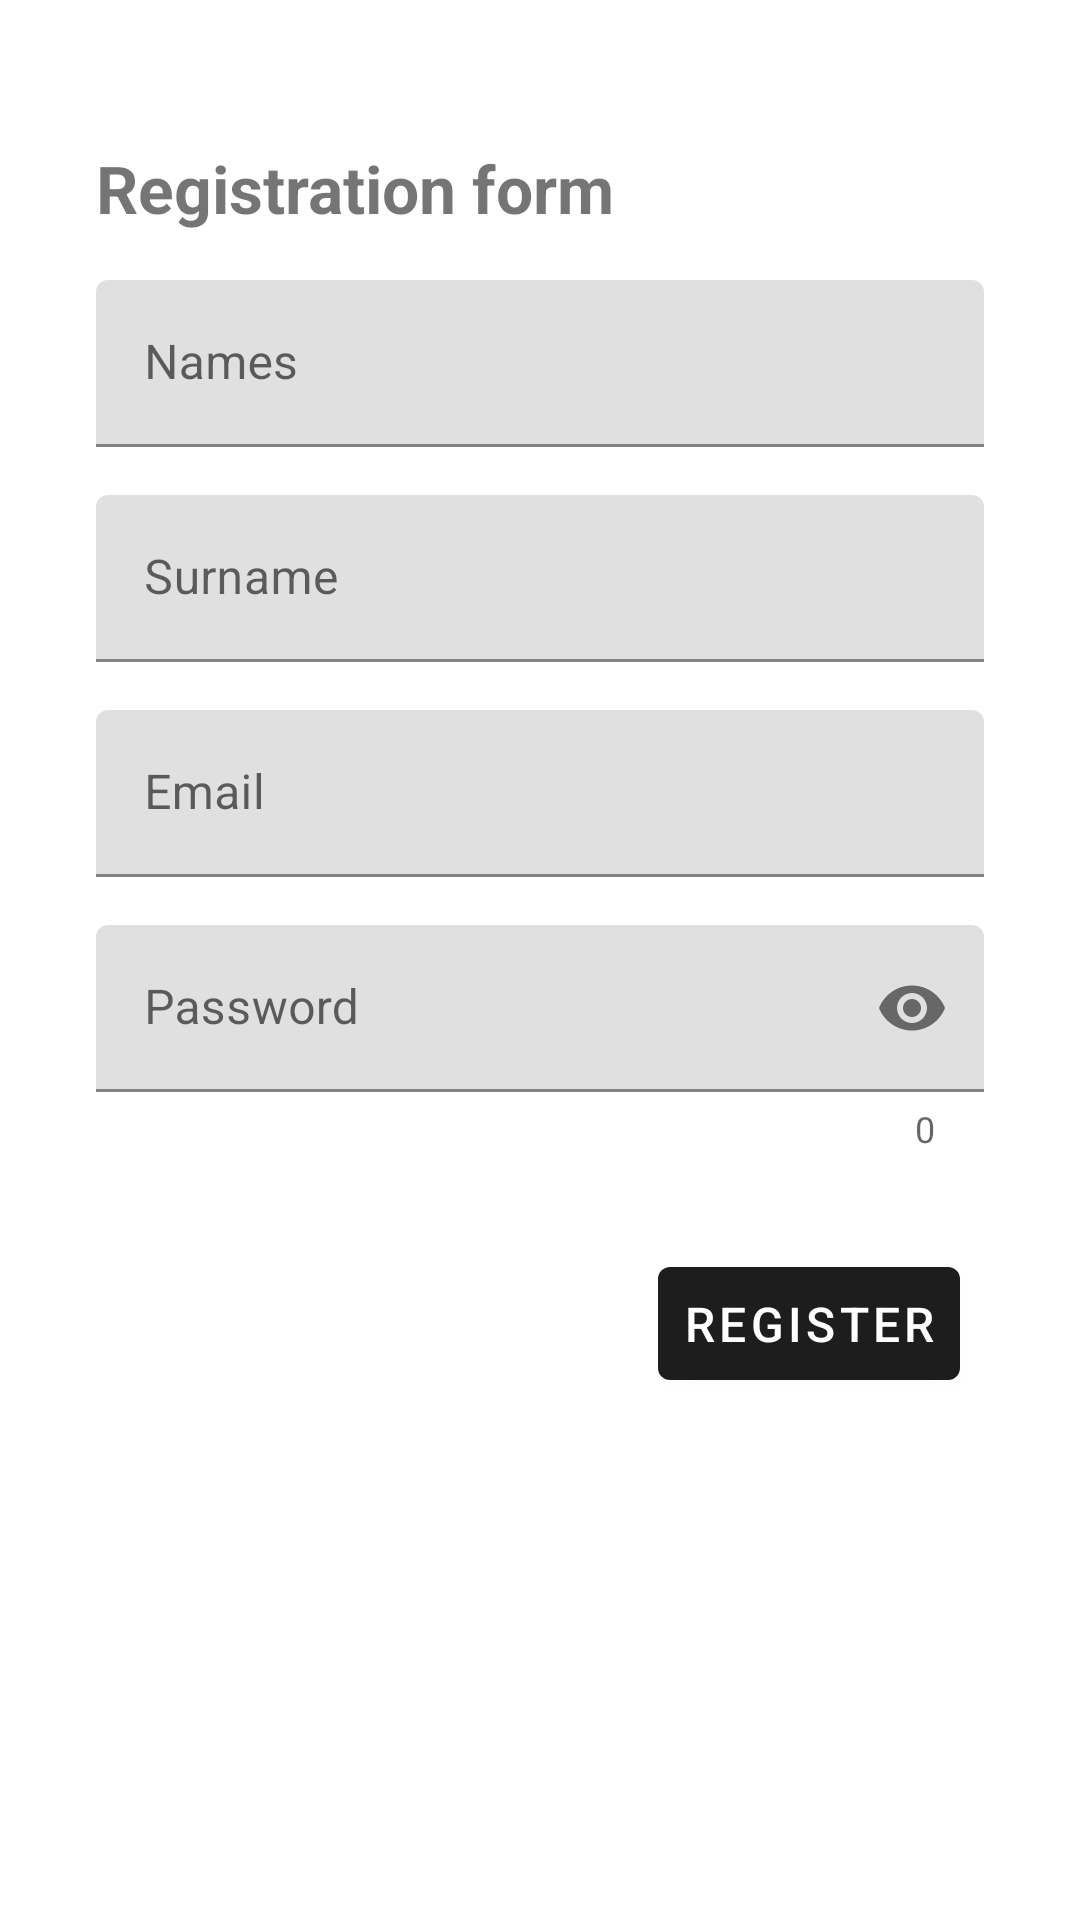

The Android layout XML behind this screen, and the referenced resources:
<!-- AndroidManifest.xml: application theme AppTheme -->
<!-- res/layout/fragment_register.xml -->
<?xml version="1.0" encoding="utf-8"?>
<layout xmlns:android="http://schemas.android.com/apk/res/android"
    xmlns:app="http://schemas.android.com/apk/res-auto">

    <androidx.constraintlayout.widget.ConstraintLayout
        android:layout_width="match_parent"
        android:layout_height="match_parent">

        <TextView
            android:id="@+id/textView"
            android:layout_width="wrap_content"
            android:layout_height="wrap_content"
            android:layout_marginTop="48dp"
            android:layout_marginEnd="8dp"
            android:text="@string/registration_form"
            android:textSize="22sp"
            android:textStyle="bold"
            app:layout_constraintBottom_toTopOf="@+id/names_input_layout"
            app:layout_constraintEnd_toEndOf="parent"
            app:layout_constraintHorizontal_bias="0.0"
            app:layout_constraintStart_toStartOf="@+id/names_input_layout"
            app:layout_constraintTop_toTopOf="parent"
            app:layout_constraintVertical_bias="0.0"
            app:layout_constraintVertical_chainStyle="packed" />

        <com.google.android.material.textfield.TextInputLayout
            android:id="@+id/names_input_layout"
            android:layout_width="match_parent"
            android:layout_height="wrap_content"
            android:layout_marginStart="32dp"
            android:layout_marginTop="16dp"
            android:layout_marginEnd="32dp"
            app:layout_constraintBottom_toTopOf="@+id/surname_text_input_layout"
            app:layout_constraintEnd_toEndOf="parent"
            app:layout_constraintStart_toStartOf="parent"
            app:layout_constraintTop_toBottomOf="@+id/textView">

            <com.google.android.material.textfield.TextInputEditText
                android:layout_width="match_parent"
                android:layout_height="wrap_content"
                android:hint="@string/names"
                android:imeOptions="actionNext"
                android:inputType="text" />
        </com.google.android.material.textfield.TextInputLayout>

        <com.google.android.material.textfield.TextInputLayout
            android:id="@+id/surname_text_input_layout"
            android:layout_width="0dp"
            android:layout_height="wrap_content"
            android:layout_marginTop="16dp"
            app:layout_constraintBottom_toTopOf="@+id/email_text_input_layout"
            app:layout_constraintEnd_toEndOf="@+id/names_input_layout"
            app:layout_constraintStart_toStartOf="@+id/names_input_layout"
            app:layout_constraintTop_toBottomOf="@+id/names_input_layout">

            <com.google.android.material.textfield.TextInputEditText
                android:layout_width="match_parent"
                android:layout_height="wrap_content"
                android:hint="@string/surname"
                android:imeOptions="actionNext"
                android:inputType="text" />
        </com.google.android.material.textfield.TextInputLayout>


        <com.google.android.material.textfield.TextInputLayout
            android:id="@+id/email_text_input_layout"
            android:layout_width="0dp"
            android:layout_height="wrap_content"
            android:layout_marginTop="16dp"
            app:layout_constraintBottom_toTopOf="@+id/password_text_input_layout"
            app:layout_constraintEnd_toEndOf="@+id/surname_text_input_layout"
            app:layout_constraintStart_toStartOf="@+id/surname_text_input_layout"
            app:layout_constraintTop_toBottomOf="@+id/surname_text_input_layout">

            <com.google.android.material.textfield.TextInputEditText
                android:layout_width="match_parent"
                android:layout_height="wrap_content"
                android:hint="@string/email"
                android:imeOptions="actionNext"
                android:inputType="text" />
        </com.google.android.material.textfield.TextInputLayout>

        <com.google.android.material.textfield.TextInputLayout
            android:id="@+id/password_text_input_layout"
            android:layout_width="0dp"
            android:layout_height="wrap_content"
            android:layout_marginTop="16dp"
            app:counterEnabled="true"
            app:layout_constraintBottom_toTopOf="@+id/register_button"
            app:layout_constraintEnd_toEndOf="@+id/email_text_input_layout"
            app:layout_constraintStart_toStartOf="@+id/email_text_input_layout"
            app:layout_constraintTop_toBottomOf="@+id/email_text_input_layout"
            app:passwordToggleEnabled="true">

            <com.google.android.material.textfield.TextInputEditText
                android:layout_width="match_parent"
                android:layout_height="wrap_content"
                android:hint="@string/password"
                android:imeOptions="actionDone"
                android:inputType="textPassword" />
        </com.google.android.material.textfield.TextInputLayout>

        <com.google.android.material.button.MaterialButton
            android:id="@+id/register_button"
            android:layout_width="wrap_content"
            android:layout_height="wrap_content"
            android:layout_marginStart="8dp"
            android:layout_marginTop="32dp"
            android:layout_marginEnd="8dp"
            android:layout_marginBottom="48dp"
            android:padding="8dp"
            android:text="@string/register"
            android:textSize="16sp"
            app:layout_constraintBottom_toBottomOf="parent"
            app:layout_constraintEnd_toEndOf="@+id/password_text_input_layout"
            app:layout_constraintHorizontal_bias="1.0"
            app:layout_constraintStart_toStartOf="parent"
            app:layout_constraintTop_toBottomOf="@+id/password_text_input_layout" />

    </androidx.constraintlayout.widget.ConstraintLayout>

</layout>
<!-- resources referenced by this layout -->
<resources>
  <string name="email">Email</string>
  <string name="names">Names</string>
  <string name="password">Password</string>
  <string name="register">Register</string>
  <string name="registration_form">Registration form</string>
  <string name="surname">Surname</string>
  <style name="AppTheme" parent="Theme.MaterialComponents.Light.DarkActionBar">
          
          <item name="colorPrimary">@color/colorPrimary</item>
          <item name="colorPrimaryDark">@color/colorPrimaryDark</item>
          <item name="colorAccent">@color/colorAccent</item>
          <item name="actionOverflowMenuStyle">@style/OverlapOverflowMenu</item>
      </style>
  <color name="colorPrimary">#1D1D1D</color>
  <color name="colorPrimaryDark">#000000</color>
  <color name="colorAccent">#D81B60</color>
  <style name="OverlapOverflowMenu" parent="Widget.AppCompat.PopupMenu.Overflow">
          <item name="overlapAnchor">false</item>
          <item name="android:overlapAnchor" tools:ignore="NewApi">false</item>
      </style>
</resources>
